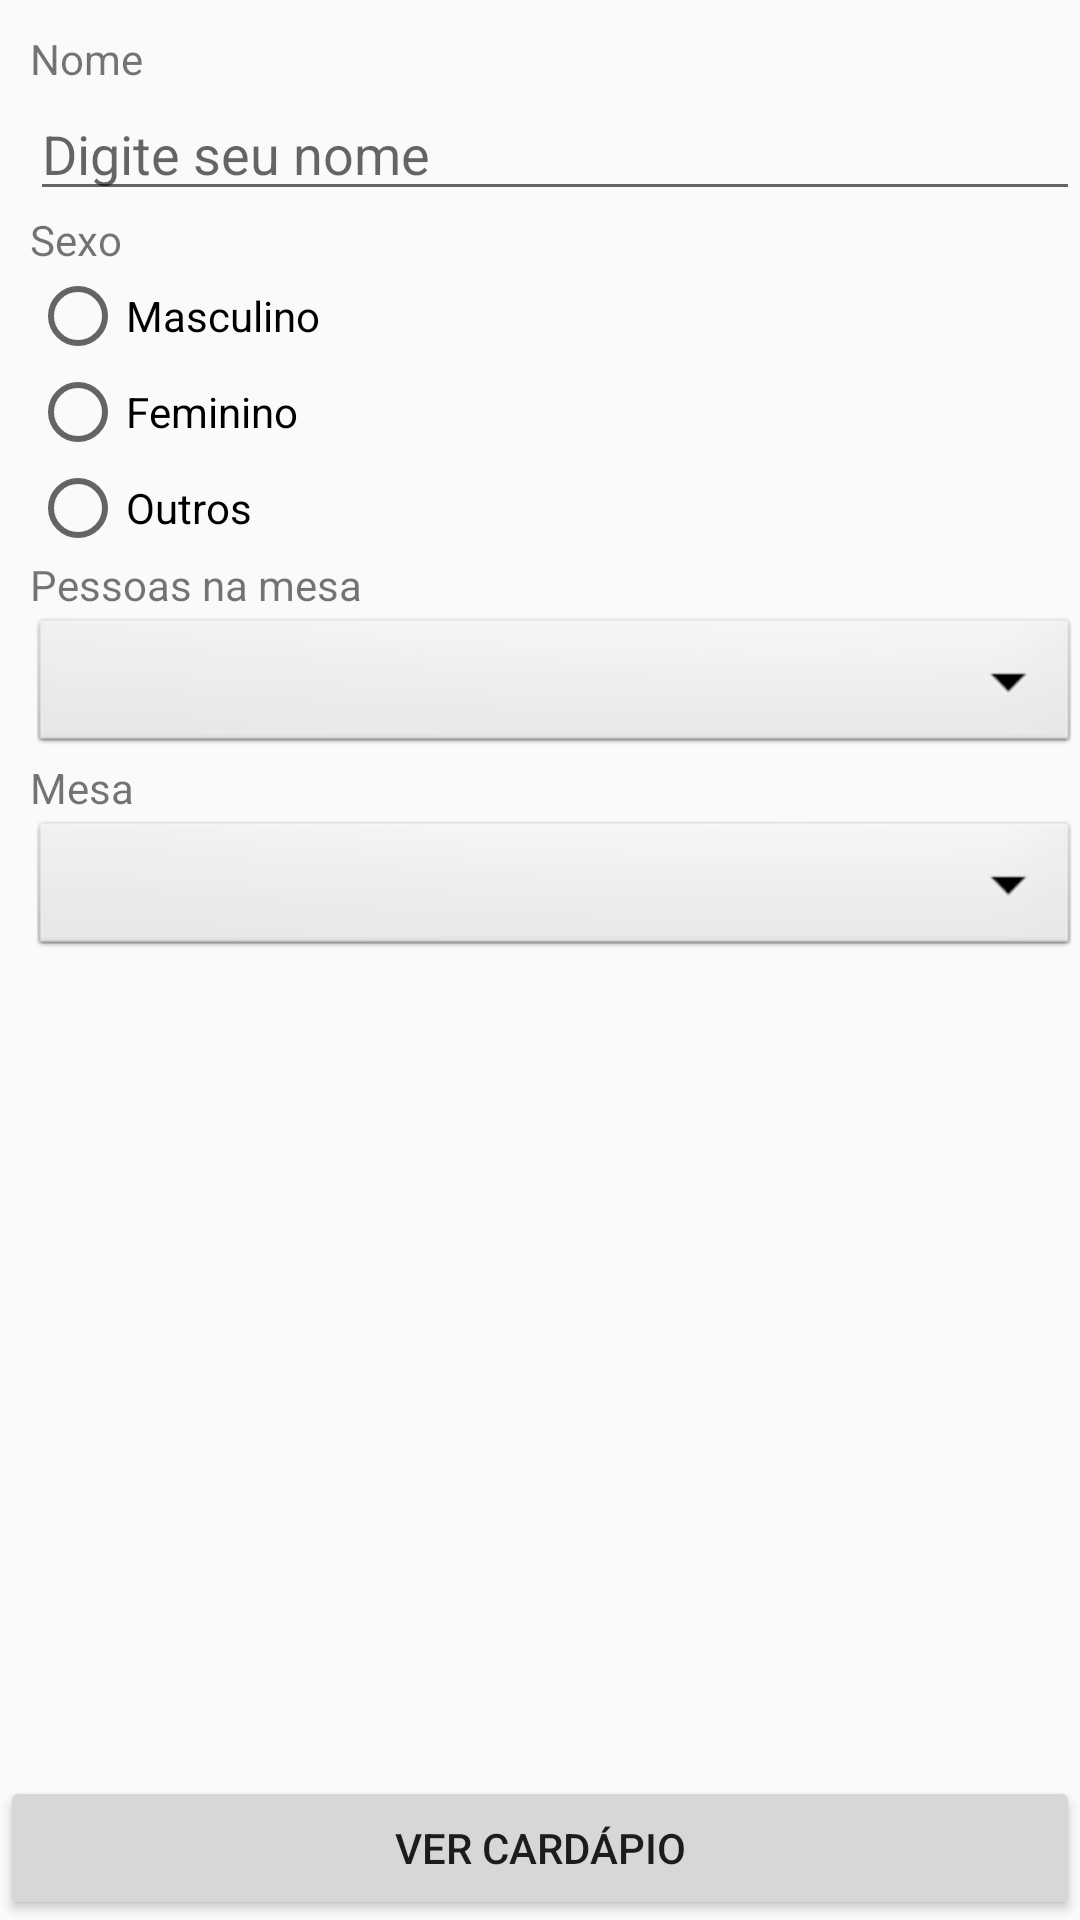

Produce the Android XML layout that renders to this screen, including the resource entries it uses.
<!-- AndroidManifest.xml: application theme AppTheme -->
<!-- res/layout/activity_check_in.xml -->
<?xml version="1.0" encoding="utf-8"?>
<RelativeLayout xmlns:android="http://schemas.android.com/apk/res/android"
    xmlns:app="http://schemas.android.com/apk/res-auto"
    xmlns:tools="http://schemas.android.com/tools"
    android:id="@+id/container"
    android:layout_width="match_parent"
    android:layout_height="match_parent"
    tools:context=".CheckInActivity">

    <TextView
        android:id="@+id/message"
        android:layout_marginTop="10dp"
        android:layout_width="wrap_content"
        android:layout_height="wrap_content"
        android:layout_marginLeft="10dp"
        android:text="@string/nome"
        app:layout_constraintLeft_toLeftOf="parent"
        app:layout_constraintTop_toTopOf="parent" />

    <EditText
        android:id="@+id/editText"
        android:layout_width="match_parent"
        android:layout_height="wrap_content"
        android:layout_marginLeft="10dp"
        android:layout_below="@id/message"
        android:hint="Digite seu nome"/>

    <TextView
        android:id="@+id/Texto2"
        android:layout_marginLeft="10dp"
        android:layout_width="wrap_content"
        android:layout_height="wrap_content"
        android:layout_below="@id/editText"
        android:text="@string/Sexo"/>

    <RadioGroup
        android:id="@+id/radioGroup"
        android:layout_width="match_parent"
        android:layout_height="wrap_content"
        android:layout_marginLeft="10dp"
        android:layout_below="@id/Texto2"
        android:orientation="vertical">

        <RadioButton
            android:id="@+id/radio_1"
            android:layout_width="match_parent"
            android:layout_height="wrap_content"
            android:text="@string/radio1"/>

        <RadioButton
            android:id="@+id/radio_2"
            android:layout_width="match_parent"
            android:layout_height="wrap_content"
            android:text="@string/radio2"/>

        <RadioButton
        android:id="@+id/radio_3"
        android:layout_width="match_parent"
        android:layout_height="wrap_content"
        android:text="@string/radio3"/>

    </RadioGroup>

    <TextView
        android:id="@+id/Texto3"
        android:layout_marginLeft="10dp"
        android:layout_width="wrap_content"
        android:layout_height="wrap_content"
        android:layout_below="@id/radioGroup"
        android:text="@string/PessoasMesa"/>

    <Spinner
        android:id="@+id/spinner1"
        android:layout_width="match_parent"
        android:layout_height="wrap_content"
        android:layout_marginLeft="10dp"
        android:layout_below="@id/Texto3"
        android:background="@android:drawable/btn_dropdown"
        android:spinnerMode="dropdown"/>

    <TextView
        android:id="@+id/Texto4"
        android:layout_marginLeft="10dp"
        android:layout_width="wrap_content"
        android:layout_height="wrap_content"
        android:layout_below="@id/spinner1"
        android:text="@string/Mesa"/>
    <Spinner
        android:id="@+id/spinner2"
        android:layout_width="match_parent"
        android:layout_height="wrap_content"
        android:layout_marginLeft="10dp"
        android:layout_below="@id/Texto4"
        android:background="@android:drawable/btn_dropdown"
        android:spinnerMode="dropdown"
        />


    <Button
        android:layout_width="match_parent"
        android:layout_height="wrap_content"
        android:layout_alignParentBottom="true"
        android:text="Ver Cardápio"
        android:onClick="onCheckInClicked"/>


</RelativeLayout>
<!-- resources referenced by this layout -->
<resources>
  <string name="Mesa">Mesa</string>
  <string name="PessoasMesa">Pessoas na mesa</string>
  <string name="Sexo">Sexo</string>
  <string name="nome">Nome</string>
  <string name="radio1">Masculino</string>
  <string name="radio2">Feminino</string>
  <string name="radio3">Outros</string>
  <style name="AppTheme" parent="Theme.AppCompat.Light.DarkActionBar">
          
          <item name="colorPrimary">@color/colorPrimary</item>
          <item name="colorPrimaryDark">@color/colorPrimaryDark</item>
          <item name="colorAccent">@color/colorAccent</item>
      </style>
  <!-- not gathered from this repository: default colours our renderer supplied (Android Studio template values) -->
  <color name="colorPrimary">#FF6200EE</color>
  <color name="colorPrimaryDark">#FF3700B3</color>
  <color name="colorAccent">#FF03DAC5</color>
</resources>
